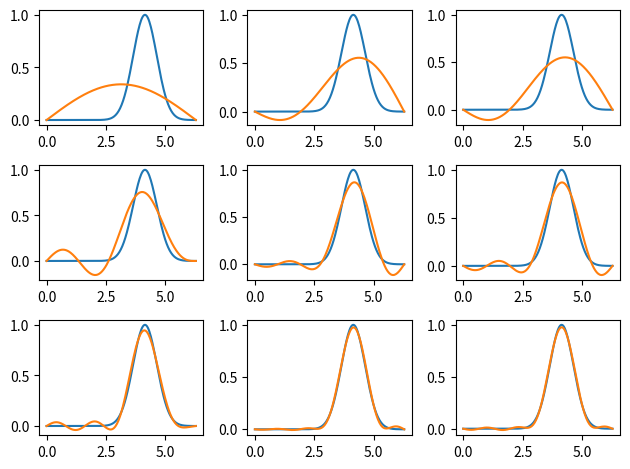

Generate this figure with matplotlib:
import numpy as np 
import matplotlib.pyplot as plt
import scipy.linalg
from numpy.fft import fft, fftshift, ifft

# Number of data points
n = 200 

# Create a linearly spaced array of n points from 0 to 2*pi
x = np.linspace(0, 2 * np.pi, n)

# Four generic sinusoidal signals with different frequencies and offsets
s1 = np.sin(1 * x)        # Sinusoid with frequency 1x
s2 = np.sin(2 * x) + 2.5  # Sinusoid with frequency 2x and offset 2.5
s3 = np.sin(3 * x) + 5    # Sinusoid with frequency 3x and offset 5
s4 = np.sin(4 * x) + 7.4  # Sinusoid with frequency 4x and offset 7.4

# Gaussian function centered around pi+1
f = np.exp(-2 * np.square(x - (np.pi + 1)))

# Dot product of the Gaussian function with each sinusoidal signal
# and scaling the sinusoidal signals by these dot products
a1 = np.dot(f, s1); f1 = a1 * s1
a2 = np.dot(f, s2); f2 = a1 * s1 + a2 * s2
a3 = np.dot(f, s3); f3 = a1 * s1 + a2 * s2 + a3 * s3
a4 = np.dot(f, s4); f4 = a1 * s1 + a2 * s2 + a3 * s3 + a4 * s4

# Initialize a figure for plotting
fig = plt.figure()

# Initialize the approximation with zeros
approx = 0 * x

# Perform the dot product with more sine functions and plot
for harmonic_index  in range(9):
    ax = fig.add_subplot(3, 3, harmonic_index  + 1)  # Create a subplot in a 4x3 grid
    s = np.sin((harmonic_index  + 1) * x /2 )        # Generate sine wave with increasing frequency
    s = s / np.sqrt(np.dot(s, s))      # Normalize the sine wave
    a = np.dot(f, s)                   # Dot product with the Gaussian function
    approx = approx + a * s            # Update the approximation
    plt.plot(x, f, x, approx)          # Plot the Gaussian function and the approximation

# Adjust layout to prevent overlap
plt.tight_layout()

# Display the plot
plt.show()
